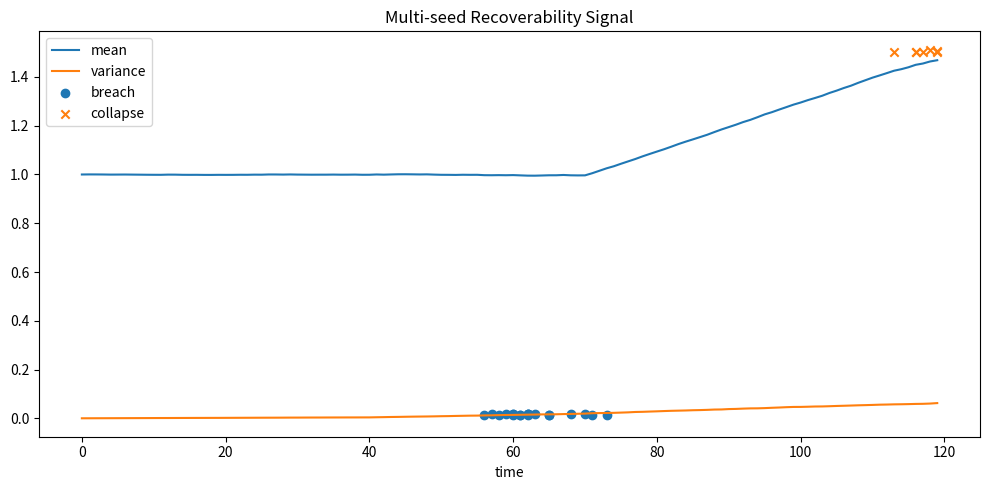

Generate this figure with matplotlib:
import numpy as np
import pandas as pd
import matplotlib.pyplot as plt

np.random.seed(42)

# ---- CONFIG ----
N_STEPS = 120
N_SEEDS = 20
VAR_THRESHOLD = 0.015
DRIFT_THRESHOLD = 0.002

results = []

def simulate(seed):
    np.random.seed(seed)

    x = np.ones(50)
    history = []

    breached = False
    breach_step = None
    collapse_step = None

    for t in range(N_STEPS):
        noise = np.random.normal(0, 0.01, size=x.shape)

        # gradual destabilization
        if t > 40:
            noise += np.random.normal(0, 0.02, size=x.shape)

        if t > 70:
            x += np.random.normal(0.01, 0.02, size=x.shape)

        x = x + noise

        mean = np.mean(x)
        var = np.var(x)

        history.append((t, mean, var))

        # breach condition
        if not breached and var > VAR_THRESHOLD:
            breached = True
            breach_step = t

        # collapse condition
        if breached and mean > 1.5:
            collapse_step = t
            break

    return history, breach_step, collapse_step


all_histories = []

for seed in range(N_SEEDS):
    hist, breach, collapse = simulate(seed)

    for t, m, v in hist:
        all_histories.append({
            "seed": seed,
            "t": t,
            "mean": m,
            "var": v,
            "breach": int(t == breach) if breach else 0,
            "collapse": int(t == collapse) if collapse else 0
        })

df = pd.DataFrame(all_histories)

# ---- AGGREGATE ----
agg = df.groupby("t").mean(numeric_only=True).reset_index()

# ---- PLOT ----
plt.figure(figsize=(10,5))

plt.plot(agg["t"], agg["mean"], label="mean")
plt.plot(agg["t"], agg["var"], label="variance")

# mark breach
breach_points = df[df["breach"] == 1]
collapse_points = df[df["collapse"] == 1]

if not breach_points.empty:
    plt.scatter(breach_points["t"], breach_points["var"],
                label="breach", marker="o")

if not collapse_points.empty:
    plt.scatter(collapse_points["t"], collapse_points["mean"],
                label="collapse", marker="x")

plt.title("Multi-seed Recoverability Signal")
plt.xlabel("time")
plt.legend()
plt.tight_layout()

plt.savefig("chart.png")
print("Saved chart.png")

# ---- METRICS ----
lead_times = []

for seed in range(N_SEEDS):
    s = df[df["seed"] == seed]
    b = s[s["breach"] == 1]["t"]
    c = s[s["collapse"] == 1]["t"]

    if not b.empty and not c.empty:
        lead_times.append(c.iloc[0] - b.iloc[0])

if lead_times:
    print("Mean Δt:", np.mean(lead_times))
    print("Std Δt:", np.std(lead_times))
else:
    print("No valid lead times detected")
